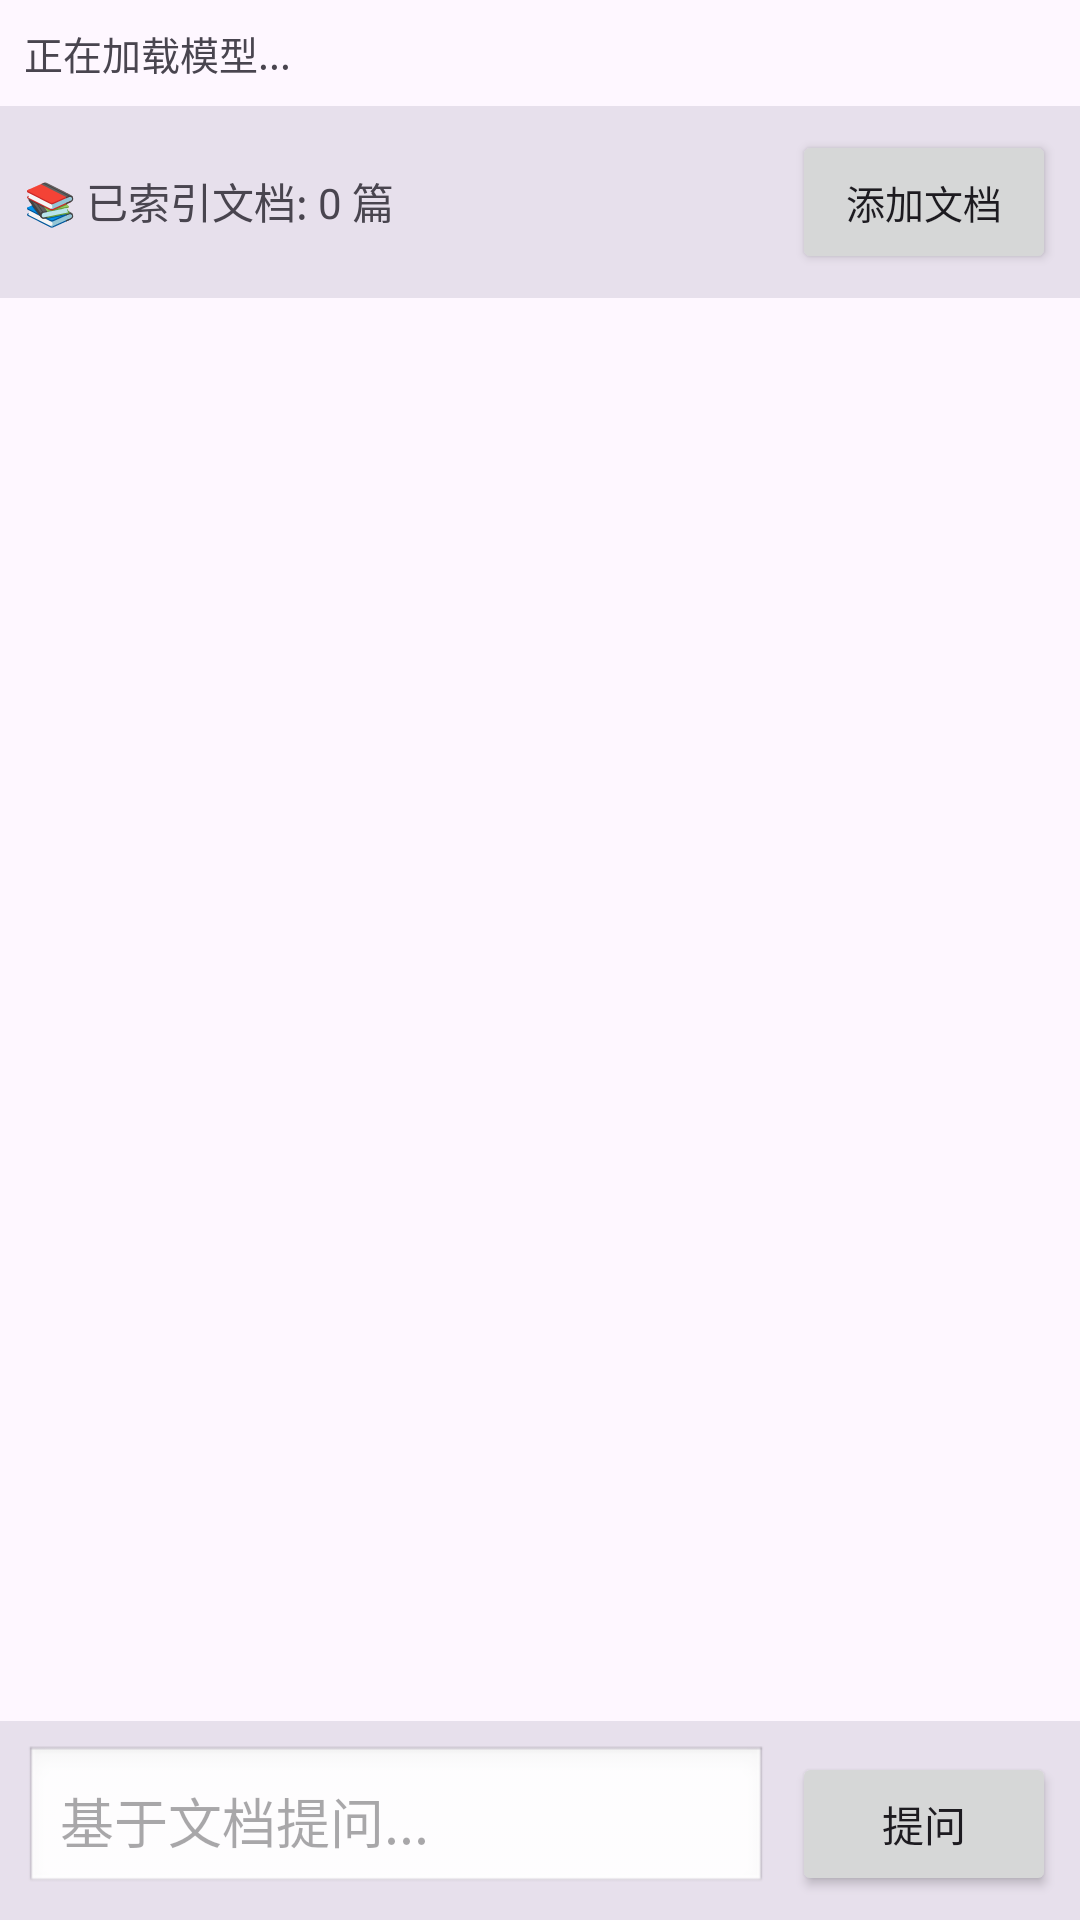

Write the Android layout XML for this screen, with the resource values it uses.
<!-- AndroidManifest.xml: application theme Theme.MnnLlmChat -->
<!-- res/layout/fragment_rag.xml -->
<?xml version="1.0" encoding="utf-8"?>
<LinearLayout xmlns:android="http://schemas.android.com/apk/res/android"
    android:layout_width="match_parent"
    android:layout_height="match_parent"
    android:orientation="vertical">

    
    <TextView
        android:id="@+id/tv_rag_status"
        android:layout_width="match_parent"
        android:layout_height="wrap_content"
        android:padding="8dp"
        android:text="正在加载模型..."
        android:textSize="13sp"
        android:textColor="?android:attr/textColorSecondary" />

    
    <LinearLayout
        android:layout_width="match_parent"
        android:layout_height="wrap_content"
        android:orientation="horizontal"
        android:padding="8dp"
        android:background="?attr/colorSurfaceVariant">

        <TextView
            android:id="@+id/tv_doc_count"
            android:layout_width="0dp"
            android:layout_height="wrap_content"
            android:layout_weight="1"
            android:text="📚 已索引文档: 0 篇"
            android:textSize="14sp"
            android:gravity="center_vertical" />

        <Button
            android:id="@+id/btn_add_doc"
            android:layout_width="wrap_content"
            android:layout_height="wrap_content"
            android:text="添加文档"
            android:textSize="13sp" />

    </LinearLayout>

    
    <androidx.recyclerview.widget.RecyclerView
        android:id="@+id/rv_rag_messages"
        android:layout_width="match_parent"
        android:layout_height="0dp"
        android:layout_weight="1"
        android:clipToPadding="false"
        android:padding="8dp" />

    
    <LinearLayout
        android:layout_width="match_parent"
        android:layout_height="wrap_content"
        android:orientation="horizontal"
        android:padding="8dp"
        android:background="?attr/colorSurfaceVariant">

        <EditText
            android:id="@+id/et_rag_input"
            android:layout_width="0dp"
            android:layout_height="wrap_content"
            android:layout_weight="1"
            android:hint="基于文档提问..."
            android:inputType="textMultiLine"
            android:maxLines="3"
            android:minHeight="48dp"
            android:padding="12dp"
            android:layout_marginEnd="8dp"
            android:background="@android:drawable/edit_text" />

        <Button
            android:id="@+id/btn_rag_send"
            android:layout_width="wrap_content"
            android:layout_height="wrap_content"
            android:text="提问"
            android:minHeight="48dp" />

    </LinearLayout>

</LinearLayout>
<!-- resources referenced by this layout -->
<resources>
  <style name="Theme.MnnLlmChat" parent="Base.Theme.MnnLlmChat" />
  <style name="Base.Theme.MnnLlmChat" parent="Theme.Material3.Light.NoActionBar">
          
          
      </style>
</resources>
